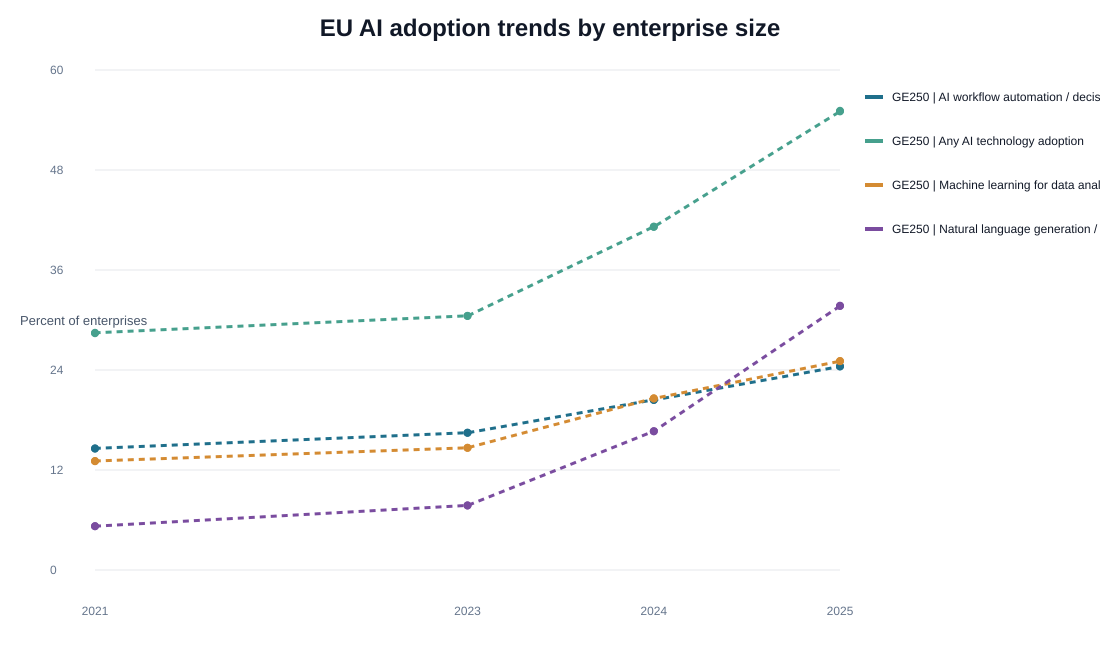

Values plotted in this chart, from the file beside it:
year, size_emp, indic_is, indicator_label, value
2023, 10-49, E_AI_BCDP, Barrier: data protection and privacy con…, 2.48
2024, 10-49, E_AI_BCDP, Barrier: data protection and privacy con…, 4.24
2025, 10-49, E_AI_BCDP, Barrier: data protection and privacy con…, 5.35
2023, 10-49, E_AI_BCDP, Barrier: data protection and privacy con…, 43.87
2024, 10-49, E_AI_BCDP, Barrier: data protection and privacy con…, 48.32
2025, 10-49, E_AI_BCDP, Barrier: data protection and privacy con…, 52.49
2023, 10-49, E_AI_BCDP, Barrier: data protection and privacy con…, 2.73
2024, 10-49, E_AI_BCDP, Barrier: data protection and privacy con…, 5.03
2025, 10-49, E_AI_BCDP, Barrier: data protection and privacy con…, 6.6
2023, 10-49, E_AI_BCDP, Barrier: data protection and privacy con…, 2.51
2024, 10-49, E_AI_BCDP, Barrier: data protection and privacy con…, 4.29
2025, 10-49, E_AI_BCDP, Barrier: data protection and privacy con…, 5.41
2023, 10-49, E_AI_BLEG, Barrier: unclear legal consequences, 2.67
2024, 10-49, E_AI_BLEG, Barrier: unclear legal consequences, 4.64
2025, 10-49, E_AI_BLEG, Barrier: unclear legal consequences, 5.58
2023, 10-49, E_AI_BLEG, Barrier: unclear legal consequences, 47.36
2024, 10-49, E_AI_BLEG, Barrier: unclear legal consequences, 52.93
2025, 10-49, E_AI_BLEG, Barrier: unclear legal consequences, 54.79
2023, 10-49, E_AI_BLEG, Barrier: unclear legal consequences, 2.94
2024, 10-49, E_AI_BLEG, Barrier: unclear legal consequences, 5.5
2025, 10-49, E_AI_BLEG, Barrier: unclear legal consequences, 6.89
2023, 10-49, E_AI_BLEG, Barrier: unclear legal consequences, 2.71
2024, 10-49, E_AI_BLEG, Barrier: unclear legal consequences, 4.7
2025, 10-49, E_AI_BLEG, Barrier: unclear legal consequences, 5.64
2023, 10-49, E_AI_CC, AI plus cloud computing services, 4.73
2025, 10-49, E_AI_CC, AI plus cloud computing services, 13.32
2023, 10-49, E_AI_CC, AI plus cloud computing services, 4.78
2025, 10-49, E_AI_CC, AI plus cloud computing services, 13.47
2021, 10-49, E_AI_TANY, Any AI technology adoption, 6.12
2023, 10-49, E_AI_TANY, Any AI technology adoption, 6.41
2024, 10-49, E_AI_TANY, Any AI technology adoption, 11.21
2025, 10-49, E_AI_TANY, Any AI technology adoption, 17.0
2021, 10-49, E_AI_TANY, Any AI technology adoption, 6.24
2023, 10-49, E_AI_TANY, Any AI technology adoption, 6.49
2024, 10-49, E_AI_TANY, Any AI technology adoption, 11.34
2025, 10-49, E_AI_TANY, Any AI technology adoption, 17.19
2021, 10-49, E_AI_TML, Machine learning for data analysis, 1.76
2023, 10-49, E_AI_TML, Machine learning for data analysis, 1.79
2024, 10-49, E_AI_TML, Machine learning for data analysis, 3.13
2025, 10-49, E_AI_TML, Machine learning for data analysis, 3.81
2021, 10-49, E_AI_TML, Machine learning for data analysis, 1.79
2023, 10-49, E_AI_TML, Machine learning for data analysis, 1.81
2024, 10-49, E_AI_TML, Machine learning for data analysis, 3.17
2025, 10-49, E_AI_TML, Machine learning for data analysis, 3.85
2021, 10-49, E_AI_TNLG, Natural language generation / code gener…, 1.04
2023, 10-49, E_AI_TNLG, Natural language generation / code gener…, 1.77
2024, 10-49, E_AI_TNLG, Natural language generation / code gener…, 4.58
2025, 10-49, E_AI_TNLG, Natural language generation / code gener…, 6.96
2021, 10-49, E_AI_TNLG, Natural language generation / code gener…, 1.06
2023, 10-49, E_AI_TNLG, Natural language generation / code gener…, 1.8
2024, 10-49, E_AI_TNLG, Natural language generation / code gener…, 4.64
2025, 10-49, E_AI_TNLG, Natural language generation / code gener…, 7.04
2021, 10-49, E_AI_TPA, AI workflow automation / decision assist…, 2.08
2023, 10-49, E_AI_TPA, AI workflow automation / decision assist…, 2.12
2024, 10-49, E_AI_TPA, AI workflow automation / decision assist…, 3.03
2025, 10-49, E_AI_TPA, AI workflow automation / decision assist…, 4.13
2021, 10-49, E_AI_TPA, AI workflow automation / decision assist…, 2.12
2023, 10-49, E_AI_TPA, AI workflow automation / decision assist…, 2.14
2024, 10-49, E_AI_TPA, AI workflow automation / decision assist…, 3.07
2025, 10-49, E_AI_TPA, AI workflow automation / decision assist…, 4.18
... 120 more rows
